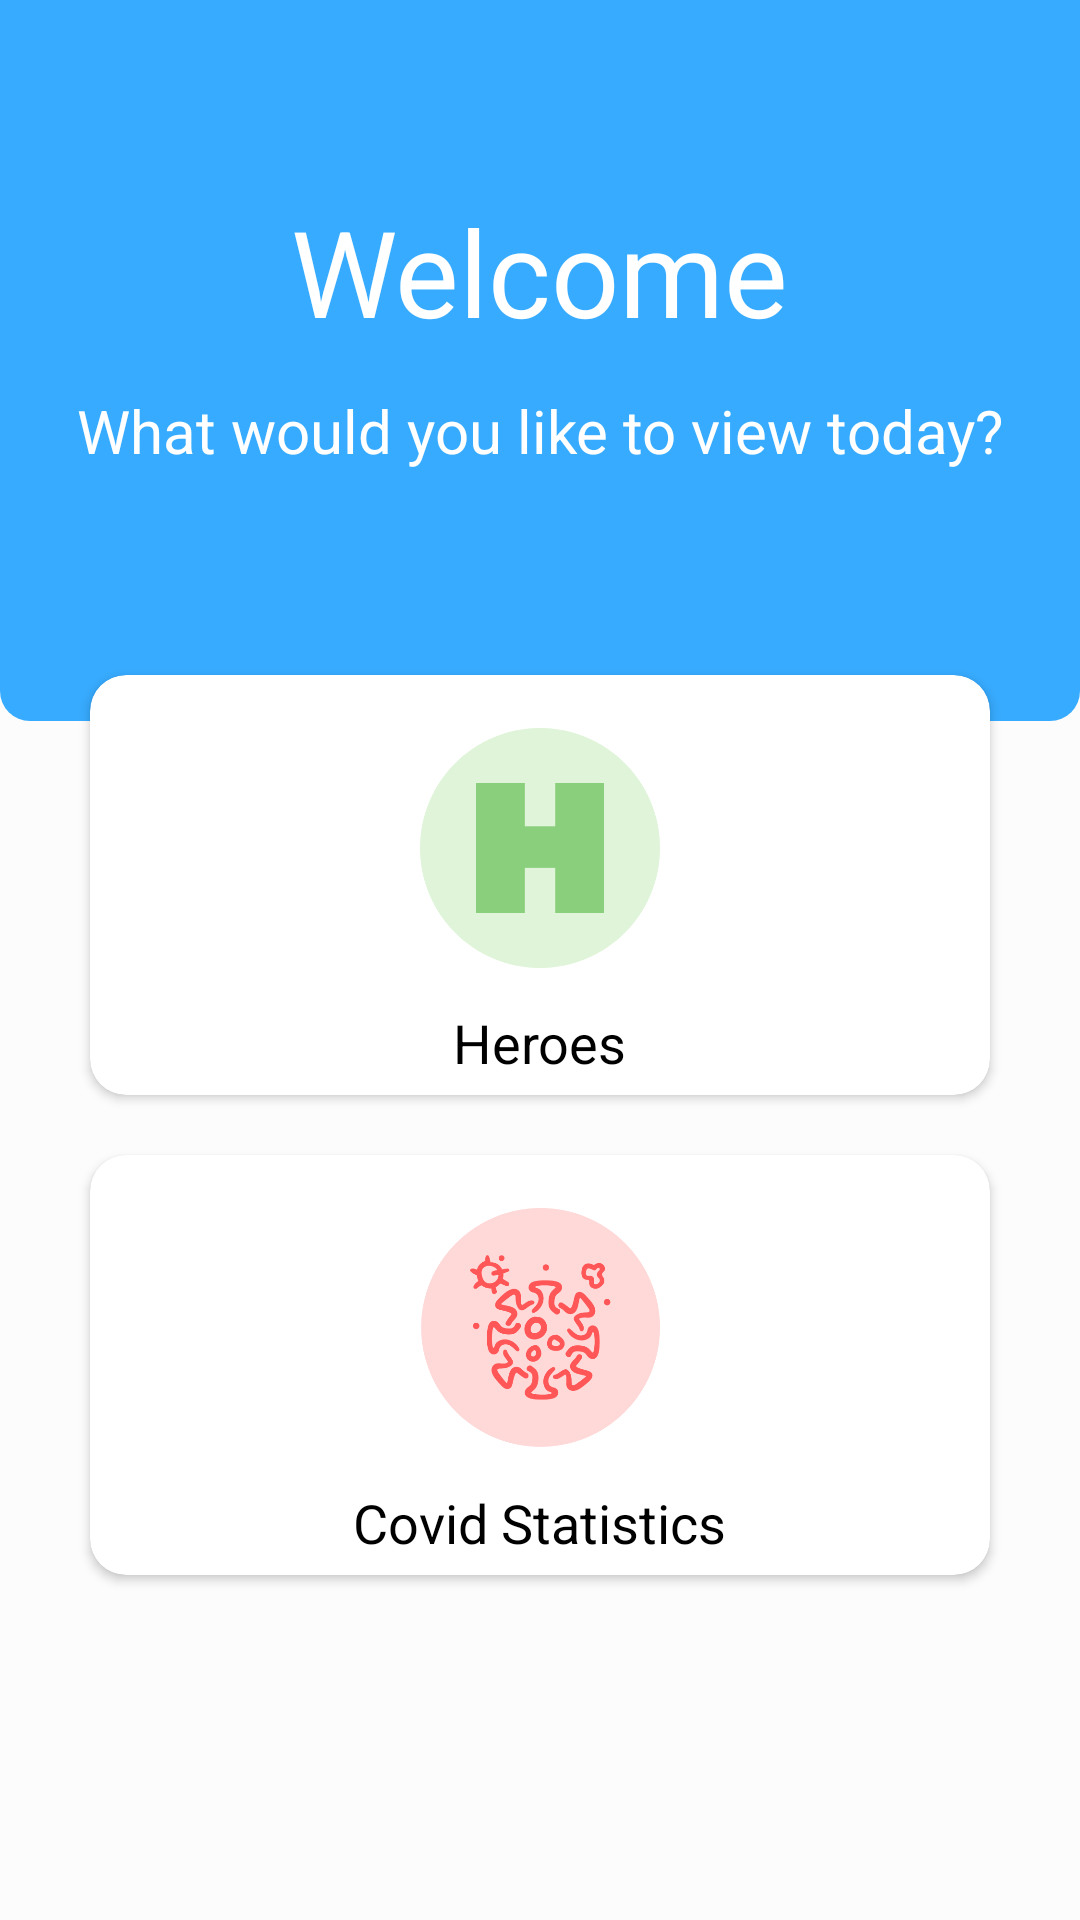

This screen was rendered from an Android layout file. Write that file and the resources it references.
<!-- AndroidManifest.xml: application theme AppTheme -->
<!-- res/layout/activity_main.xml -->
<?xml version="1.0" encoding="utf-8"?>
<RelativeLayout

    xmlns:android="http://schemas.android.com/apk/res/android"
    xmlns:tools="http://schemas.android.com/tools"
    android:layout_width="match_parent"
    android:layout_height="match_parent"
    xmlns:app="http://schemas.android.com/apk/res-auto"
    android:background="#FCFCFC">

    <ScrollView
        android:layout_width="match_parent"
        android:layout_height="250dp"
        android:background="@drawable/header"
        android:backgroundTint="@color/Blue"
        android:layout_marginTop="-10dp">

        <TextView
            android:id="@+id/txtWelcome"
            android:layout_width="wrap_content"
            android:layout_height="wrap_content"
            android:layout_gravity="center"
            android:layout_marginBottom="25dp"
            android:text="@string/welcome"
            android:textColor="@color/white"
            android:textSize="40sp">

        </TextView>
    </ScrollView>

    <TextView
        android:id="@+id/next"
        android:layout_width="wrap_content"
        android:layout_height="wrap_content"
        android:layout_alignParentStart="true"
        android:layout_alignParentEnd="true"
        android:text="@string/what_would_you_like_to_view_today"
        android:textColor="@color/white"
        android:textSize="20sp"
        android:layout_marginTop="130dp"
        android:gravity="center">

    </TextView>

    <ScrollView
        android:layout_width="fill_parent"
        android:layout_height="wrap_content"
        android:layout_marginTop="200dp">

        <LinearLayout
            android:layout_width="match_parent"
            android:layout_height="wrap_content"
            android:layout_marginTop="15dp"
            android:orientation="vertical">

            <LinearLayout
                android:layout_width="match_parent"
                android:layout_height="wrap_content"
                android:clipToPadding="false"
                android:gravity="center"
                android:orientation="horizontal">



                <androidx.cardview.widget.CardView
                    android:id="@+id/cvNews"
                    android:layout_width="300dp"
                    android:layout_height="140dp"
                    android:layout_margin="10dp"
                    android:clickable="true"
                    android:foreground="?android:attr/selectableItemBackground"
                    android:padding="0dp"
                    app:cardCornerRadius="12dp">

                    <LinearLayout
                        android:id="@+id/linHeroes"
                        android:layout_width="match_parent"
                        android:layout_height="match_parent"
                        android:clickable="true"
                        android:gravity="center"
                        android:orientation="vertical">

                        <LinearLayout
                            android:layout_width="match_parent"
                            android:layout_height="105dp"
                            android:gravity="center">

                            <ImageView
                                android:layout_width="200dp"
                                android:layout_height="100dp"
                                android:padding="10dp"
                                android:src="@drawable/hero" />

                        </LinearLayout>

                        <TextView
                            android:layout_width="wrap_content"
                            android:layout_height="wrap_content"
                            android:text="@string/heroes"
                            android:textColor="#000"
                            android:textSize="18dp" />

                    </LinearLayout>
                </androidx.cardview.widget.CardView>

            </LinearLayout>

            <LinearLayout
                android:layout_width="match_parent"
                android:layout_height="wrap_content"
                android:layout_gravity="center"
                android:clipToPadding="false"
                android:gravity="center"
                android:orientation="horizontal">

                <androidx.cardview.widget.CardView
                    android:layout_width="300dp"
                    android:layout_height="140dp"
                    android:layout_margin="10dp"
                    android:clickable="true"
                    android:foreground="?android:attr/selectableItemBackground"
                    android:padding="0dp"
                    app:cardCornerRadius="12dp">

                    <LinearLayout
                        android:id="@+id/linCovidStats"
                        android:layout_width="match_parent"
                        android:layout_height="match_parent"
                        android:clickable="true"
                        android:gravity="center"
                        android:orientation="vertical">

                        <LinearLayout
                            android:layout_width="match_parent"
                            android:layout_height="105dp"
                            android:gravity="center">

                            <ImageView
                                android:layout_width="200dp"
                                android:layout_height="100dp"
                                android:padding="10dp"
                                android:src="@drawable/covid"
                                />

                        </LinearLayout>

                        <TextView
                            android:layout_width="wrap_content"
                            android:layout_height="wrap_content"
                            android:text="@string/covid_statistics"
                            android:textColor="#000"
                            android:textSize="18dp" />
                    </LinearLayout>
                </androidx.cardview.widget.CardView>



            </LinearLayout>


        </LinearLayout>
    </ScrollView>
</RelativeLayout>
<!-- resources referenced by this layout -->
<resources>
  <color name="Blue">#37abff</color>
  <color name="white">#FFFFFFFF</color>
  <!-- drawable covid: png bitmap (drawable, 26633 bytes) -->
  <!-- drawable header (drawable-v24) -->
  <?xml version="1.0" encoding="utf-8"?>
  <shape xmlns:android="http://schemas.android.com/apk/res/android" android:shape="rectangle">
      <solid android:color="@color/Blue"/>
      <gradient
          android:startColor="@color/Blue"
          android:endColor="@color/Purple"
          android:angle="180" />
      <corners android:radius="10dp"/>
  </shape>
  <!-- drawable hero: png bitmap (drawable-v24, 10896 bytes) -->
  <string name="covid_statistics">Covid Statistics</string>
  <string name="heroes">Heroes</string>
  <string name="welcome">Welcome</string>
  <string name="what_would_you_like_to_view_today">What would you like to view today?</string>
  <style name="AppTheme" parent="Theme.AppCompat.Light.DarkActionBar">
          
  
          <item name="colorPrimaryDark">@color/Purple</item>
          <item name="colorAccent">@color/colorAccent</item>
          <item name="android:textColorSecondary">@color/white</item>
          <item name="colorPrimary">@android:color/transparent</item>
          <item name="windowActionBarOverlay">true</item>
  
      </style>
  <color name="Purple">#7219FF</color>
  <color name="colorAccent">#37abff</color>
</resources>
